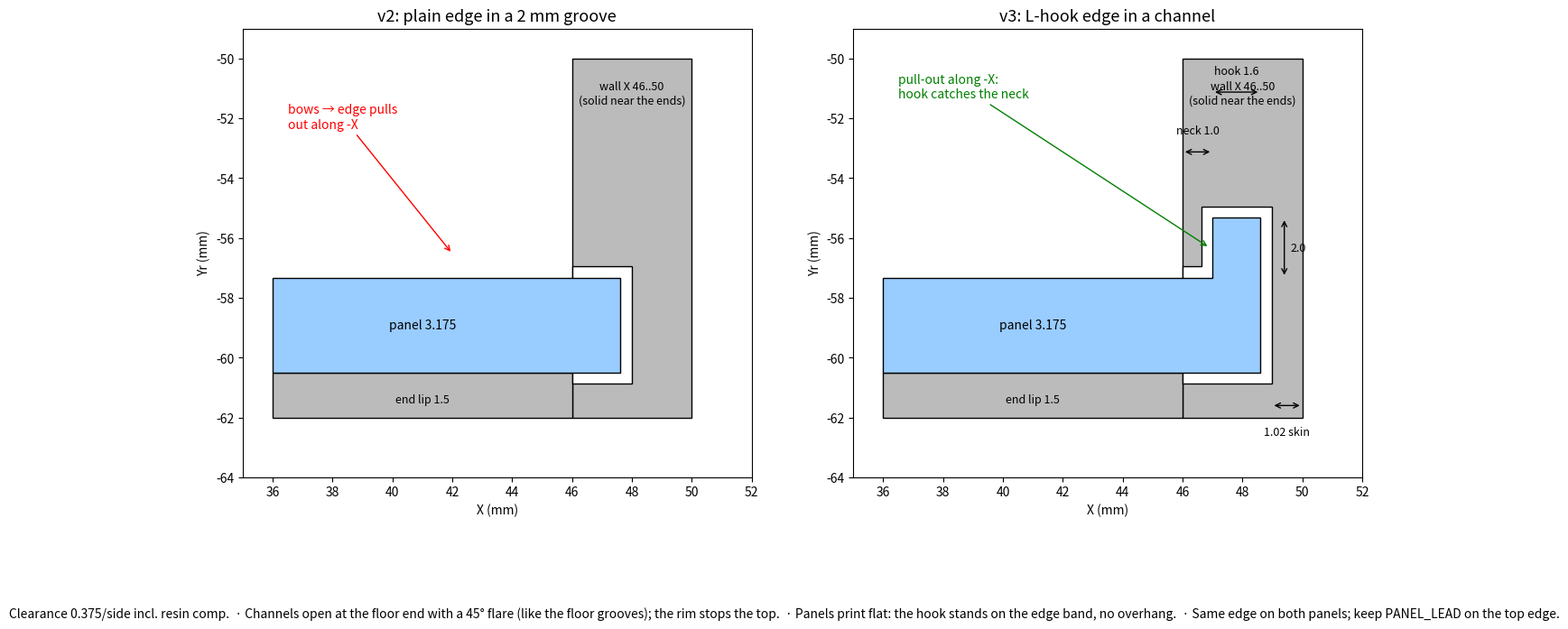

Here is the Python script that generated this plot: (Note: this script raises an exception after producing the figure.)
"""Concept sketch (for approval, not a model): v3 panel edge captured in the wall, 2026-10-17.

v2: plain 3.2 panel in a 2 mm groove; a bowed panel's edges pull in (X) and pop out. v3: a hooked edge in a matching
channel, so the panel can only slide (along depth). A symmetric T doesn't fit: only 1.5 mm of wall (PANEL_LIP) is
left outside the panel, so the head turns inward (L-hook, toward the box interior). Section at any depth, -X/-Y corner.

    python pi_box_v3_panel_edge_sketch.py -> pi_box_v3_panel_edge_sketch.png
"""
from pathlib import Path

import matplotlib
matplotlib.use('Agg')
import matplotlib.pyplot as plt
from matplotlib.patches import Rectangle, Polygon

X_IN, X_OUT, Y_MIN, LIP = 46.0, 50.0, -62.0, 1.5
PT = 3.175                          # panel
CL = 0.2 + 0.175                    # per side: clearance + RESIN_HOLE_COMP / 2
NECK_X = 1.0                        # wall between the inner face and the channel (the slot's length)
HEAD_X = 1.6                        # hook thickness along X
HOOK = 2.0                          # hook reach past the panel's inner face (along +Yr)
y_out, y_in = Y_MIN + LIP, Y_MIN + LIP + PT                # panel faces
ch_x0, ch_x1 = X_IN + NECK_X, X_IN + NECK_X + HEAD_X       # head (panel), channel = head + CL

fig, axs = plt.subplots(1, 2, figsize=(16, 8.5))
for ax, v3 in zip(axs, (False, True)):
    ax.set_aspect('equal')
    ax.set_title('v3: L-hook edge in a channel' if v3 else 'v2: plain edge in a 2 mm groove', fontsize=13)
    ax.add_patch(Rectangle((X_IN, Y_MIN), X_OUT - X_IN, 12, fc='#bbb', ec='k'))            # wall (solid end zone)
    ax.add_patch(Rectangle((X_IN - 10, Y_MIN), 10, LIP, fc='#bbb', ec='k'))                  # end lip (rim / panel lip)
    if not v3:
        g = (X_IN, X_IN + 2.0, y_out - CL, y_in + CL)
        ax.add_patch(Rectangle((g[0], g[2]), g[1] - g[0], g[3] - g[2], fc='w', ec='k'))
        ax.add_patch(Rectangle((X_IN - 10, y_out), 10 + 2.0 - 0.4, PT, fc='#9cf', ec='k'))
        ax.annotate('bows → edge pulls\nout along -X', (X_IN - 4, y_in + 0.8), (X_IN - 9.5, y_in + 5), fontsize=10,
                    arrowprops=dict(arrowstyle='->', color='r'), color='r')
    else:
        slot = [(X_IN, y_out - CL), (ch_x0, y_out - CL), (ch_x0, y_out - CL), (ch_x1 + CL, y_out - CL),
                (ch_x1 + CL, y_in + HOOK + CL), (ch_x0 - CL, y_in + HOOK + CL), (ch_x0 - CL, y_in + CL), (X_IN, y_in + CL)]
        ax.add_patch(Polygon(slot, fc='w', ec='k'))
        pan = [(X_IN - 10, y_out), (ch_x1, y_out), (ch_x1, y_in + HOOK), (ch_x0, y_in + HOOK), (ch_x0, y_in), (X_IN - 10, y_in)]
        ax.add_patch(Polygon(pan, fc='#9cf', ec='k'))
        ax.annotate('', (ch_x1 + CL, Y_MIN + 0.4), (X_OUT, Y_MIN + 0.4), arrowprops=dict(arrowstyle='<->'))
        ax.text((ch_x1 + CL + X_OUT) / 2, Y_MIN - 0.6, f'{X_OUT - ch_x1 - CL:.2f} skin', ha='center', fontsize=9)
        ax.annotate('', (X_IN, y_in + HOOK + 2.2), (ch_x0, y_in + HOOK + 2.2), arrowprops=dict(arrowstyle='<->'))
        ax.text(X_IN + NECK_X / 2, y_in + HOOK + 2.8, f'neck {NECK_X}', ha='center', fontsize=9)
        ax.annotate('', (ch_x0, y_in + HOOK + 4.2), (ch_x1, y_in + HOOK + 4.2), arrowprops=dict(arrowstyle='<->'))
        ax.text((ch_x0 + ch_x1) / 2, y_in + HOOK + 4.8, f'hook {HEAD_X}', ha='center', fontsize=9)
        ax.annotate('', (ch_x1 + 0.8, y_in), (ch_x1 + 0.8, y_in + HOOK), arrowprops=dict(arrowstyle='<->'))
        ax.text(ch_x1 + 1.0, y_in + HOOK / 2, f'{HOOK}', fontsize=9, va='center')
        ax.annotate('pull-out along -X:\nhook catches the neck', (ch_x0 - 0.1, y_in + 1.0), (X_IN - 9.5, y_in + 6),
                    fontsize=10, arrowprops=dict(arrowstyle='->', color='g'), color='g')
    ax.text(X_IN - 5, y_out + PT / 2, 'panel 3.175', ha='center', va='center', fontsize=10)
    ax.text(X_IN + 2, Y_MIN + 10.5, 'wall X 46..50\n(solid near the ends)', ha='center', fontsize=9)
    ax.text(X_IN - 5, Y_MIN + 0.5, 'end lip 1.5', ha='center', fontsize=9)
    ax.set_xlim(X_IN - 11, X_OUT + 2); ax.set_ylim(Y_MIN - 2, Y_MIN + 13)
    ax.set_xlabel('X (mm)'); ax.set_ylabel('Yr (mm)')
fig.text(0.5, 0.02, '  '.join([
    f'Clearance {CL:.3f}/side incl. resin comp.',
    '· Channels open at the floor end with a 45° flare (like the floor grooves); the rim stops the top.',
    '· Panels print flat: the hook stands on the edge band, no overhang.',
    '· Same edge on both panels; keep PANEL_LEAD on the top edge.']), ha='center', fontsize=10)
out = Path(__file__).with_suffix('.png')
fig.savefig(out, dpi=110)
print(out)
